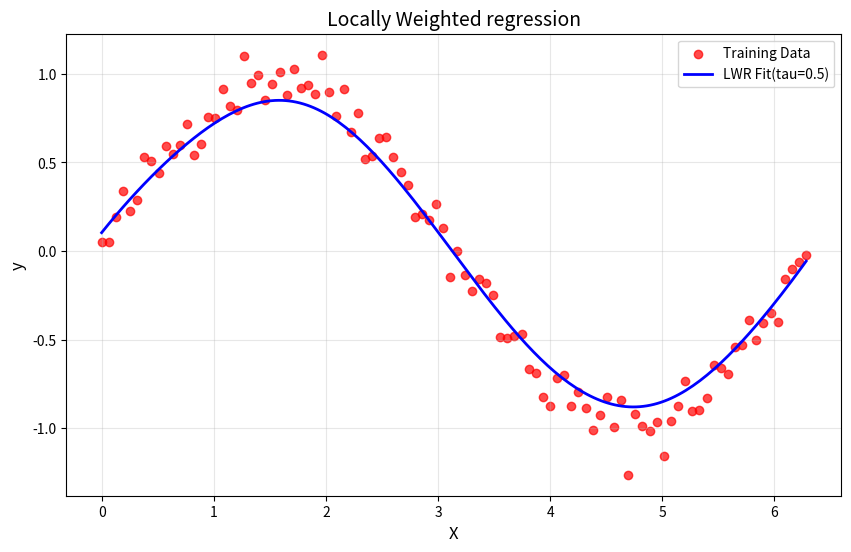

Write Python code to recreate this figure.
import numpy as np
import matplotlib.pyplot as plt
def gaussian_kernel(x,xi,tau):
  return np.exp(-np.sum((x-xi)**2)/(2*tau**2))
def locally_weighted_regression(x,X,y,tau):
  m=X.shape[0]
  weights=np.array([gaussian_kernel(x,X[i],tau)for i in range (m)])
  W=np.diag(weights)
  X_transpose_W=X.T@W
  theta=np.linalg.inv(X_transpose_W@X)@X_transpose_W@y
  return x@theta
np.random.seed(42)
X=np.linspace(0,2*np.pi,100)
y=np.sin(X)+0.1*np.random.randn(100)
X_bias=np.c_[np.ones(X.shape),X]
x_test=np.linspace(0,2*np.pi,200)
x_test_bias=np.c_[np.ones(x_test.shape),x_test]
x_test_bias=np.c_[np.ones(x_test.shape),x_test]
tau=0.5
y_pred=np.array([locally_weighted_regression(xi,X_bias,y,tau)for xi in x_test_bias])
plt.figure(figsize=(10,6))
plt.scatter(X,y,color='red',label='Training Data',alpha=0.7)
plt.plot(x_test,y_pred,color='blue',label=f'LWR Fit(tau={tau})',linewidth=2)
plt.xlabel('X',fontsize=12)
plt.ylabel('y',fontsize=12)
plt.title('Locally Weighted regression',fontsize=14)
plt.legend(fontsize=10)
plt.grid(alpha=0.3)
plt.show()
